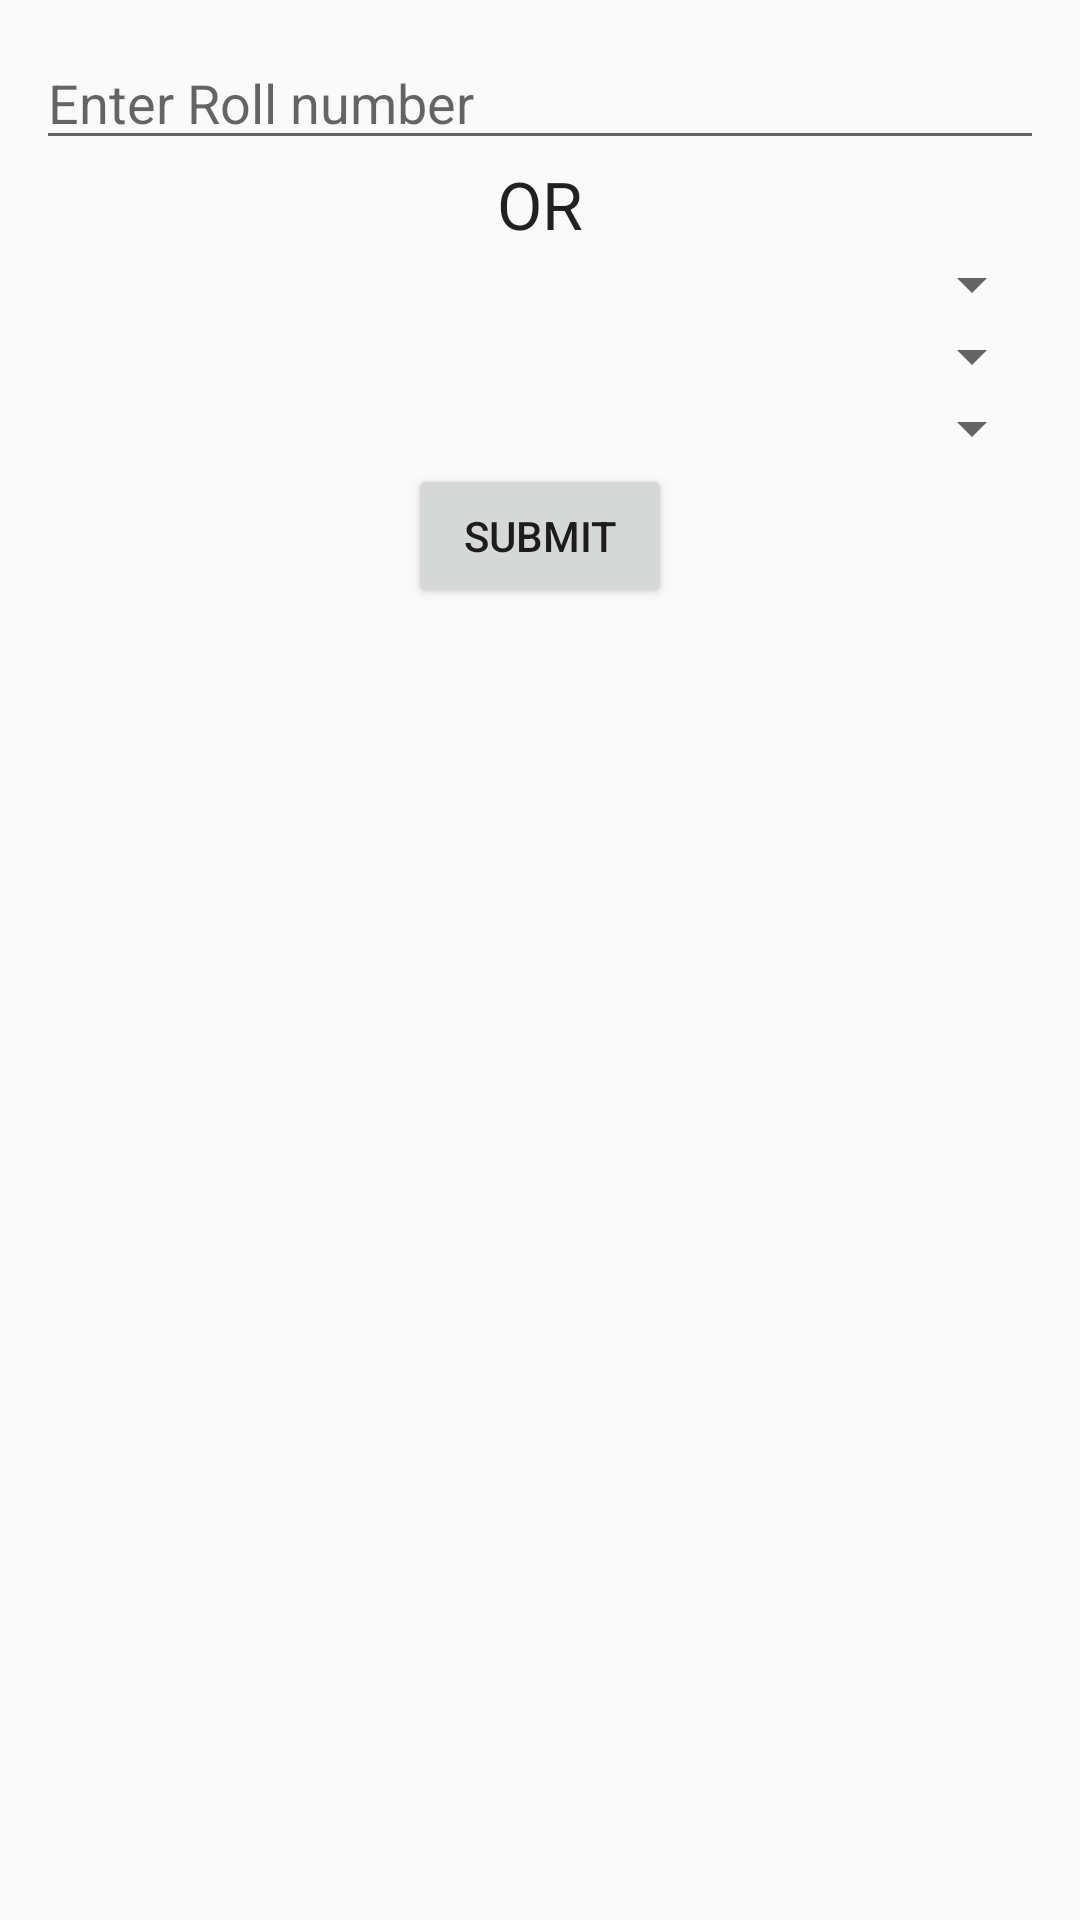

Android layout source for this screen:
<!-- AndroidManifest.xml: application theme AppTheme -->
<!-- res/layout/content_timetable.xml -->
<?xml version="1.0" encoding="utf-8"?>
<android.support.constraint.ConstraintLayout xmlns:android="http://schemas.android.com/apk/res/android"
    xmlns:app="http://schemas.android.com/apk/res-auto"
    xmlns:tools="http://schemas.android.com/tools"
    android:layout_width="match_parent"
    android:layout_height="match_parent"
    app:layout_behavior="@string/appbar_scrolling_view_behavior"
    tools:context=".Activities.Timetable"
    tools:showIn="@layout/activity_timetable">

    <ScrollView xmlns:android="http://schemas.android.com/apk/res/android"
        android:layout_width="match_parent"
        android:layout_height="wrap_content">

        <LinearLayout
            android:layout_width="match_parent"
            android:layout_height="match_parent"
            android:orientation="vertical"
            android:padding="12dp">

            <EditText
                android:id="@+id/etRoll"
                android:layout_width="match_parent"
                android:layout_height="wrap_content"
                android:hint="Enter Roll number"
                android:inputType="number"
                android:visibility="visible" />

            <TextView
                android:layout_width="wrap_content"
                android:layout_height="wrap_content"
                android:layout_gravity="center_horizontal"
                android:text="OR"
                android:textAppearance="?android:attr/textAppearanceLarge"
                android:visibility="visible" />

            <Spinner
                android:id="@+id/spinTTbranch"
                android:layout_width="match_parent"
                android:layout_height="wrap_content"
                android:layout_gravity="center_horizontal" />

            <Spinner
                android:id="@+id/spinTTLab"
                android:layout_width="match_parent"
                android:layout_height="wrap_content"
                android:layout_gravity="center_horizontal" />

            <Spinner
                android:id="@+id/spinTTtut"
                android:layout_width="match_parent"
                android:layout_height="wrap_content"
                android:layout_gravity="center_horizontal" />

            <Button
                android:id="@+id/bTTSubmit"
                android:layout_width="wrap_content"
                android:layout_height="wrap_content"
                android:layout_gravity="center_horizontal"
                android:text="Submit" />
        </LinearLayout>
    </ScrollView>

</android.support.constraint.ConstraintLayout>
<!-- res/layout/activity_timetable.xml (included above) -->
<?xml version="1.0" encoding="utf-8"?>
<android.support.design.widget.CoordinatorLayout xmlns:android="http://schemas.android.com/apk/res/android"
    xmlns:app="http://schemas.android.com/apk/res-auto"
    xmlns:tools="http://schemas.android.com/tools"
    android:layout_width="match_parent"
    android:layout_height="match_parent"
    tools:context=".Activities.Timetable">

    <android.support.design.widget.AppBarLayout
        android:layout_width="match_parent"
        android:layout_height="wrap_content"
        android:theme="@style/AppTheme.AppBarOverlay">

        <android.support.v7.widget.Toolbar
            android:background="@color/colorPrimary"
            app:theme="@style/ToolbarTheme"
            android:id="@+id/toolbar"
            android:layout_width="match_parent"
            android:layout_height="?attr/actionBarSize"
            app:navigationIcon="@drawable/ic_arrow_white_black_24dp" />

    </android.support.design.widget.AppBarLayout>

    <include layout="@layout/content_timetable" />



</android.support.design.widget.CoordinatorLayout>
<!-- resources referenced by this layout -->
<resources>
  <color name="colorPrimary">#FF3D82FF</color>
  <style name="AppTheme.AppBarOverlay" parent="ThemeOverlay.AppCompat.Dark.ActionBar" />
  <style name="ToolbarTheme" parent="@style/ThemeOverlay.AppCompat.ActionBar">
          
          <item name="colorControlNormal">@color/back_btn_color</item>
      </style>
  <style name="AppTheme" parent="Theme.AppCompat.Light.DarkActionBar">
          
          <item name="colorPrimary">@color/colorPrimary</item>
          <item name="colorPrimaryDark">@color/colorPrimaryDark</item>
          <item name="colorAccent">@color/colorAccent</item>
          <item name="windowActionBar">false</item>
          <item name="windowNoTitle">true</item>
      </style>
  <color name="back_btn_color">#FFFFFF</color>
  <color name="colorPrimaryDark">#3167CC</color>
  <color name="colorAccent">#FFFFC907</color>
</resources>
